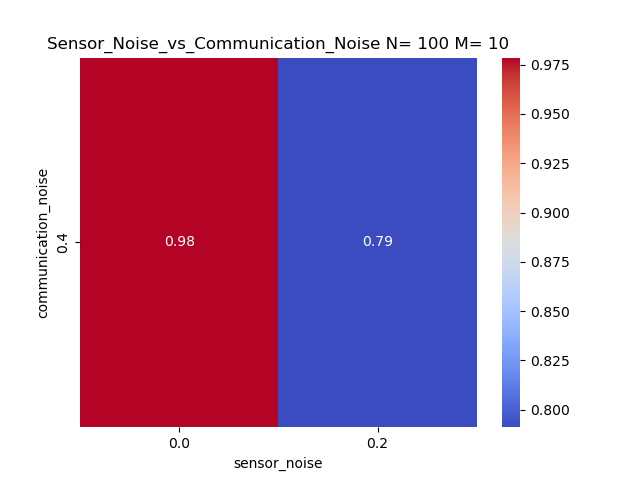

Data behind this chart, as committed beside it:
communication_noise, 0.0, 0.2
0.4, 0.9786, 0.7912
